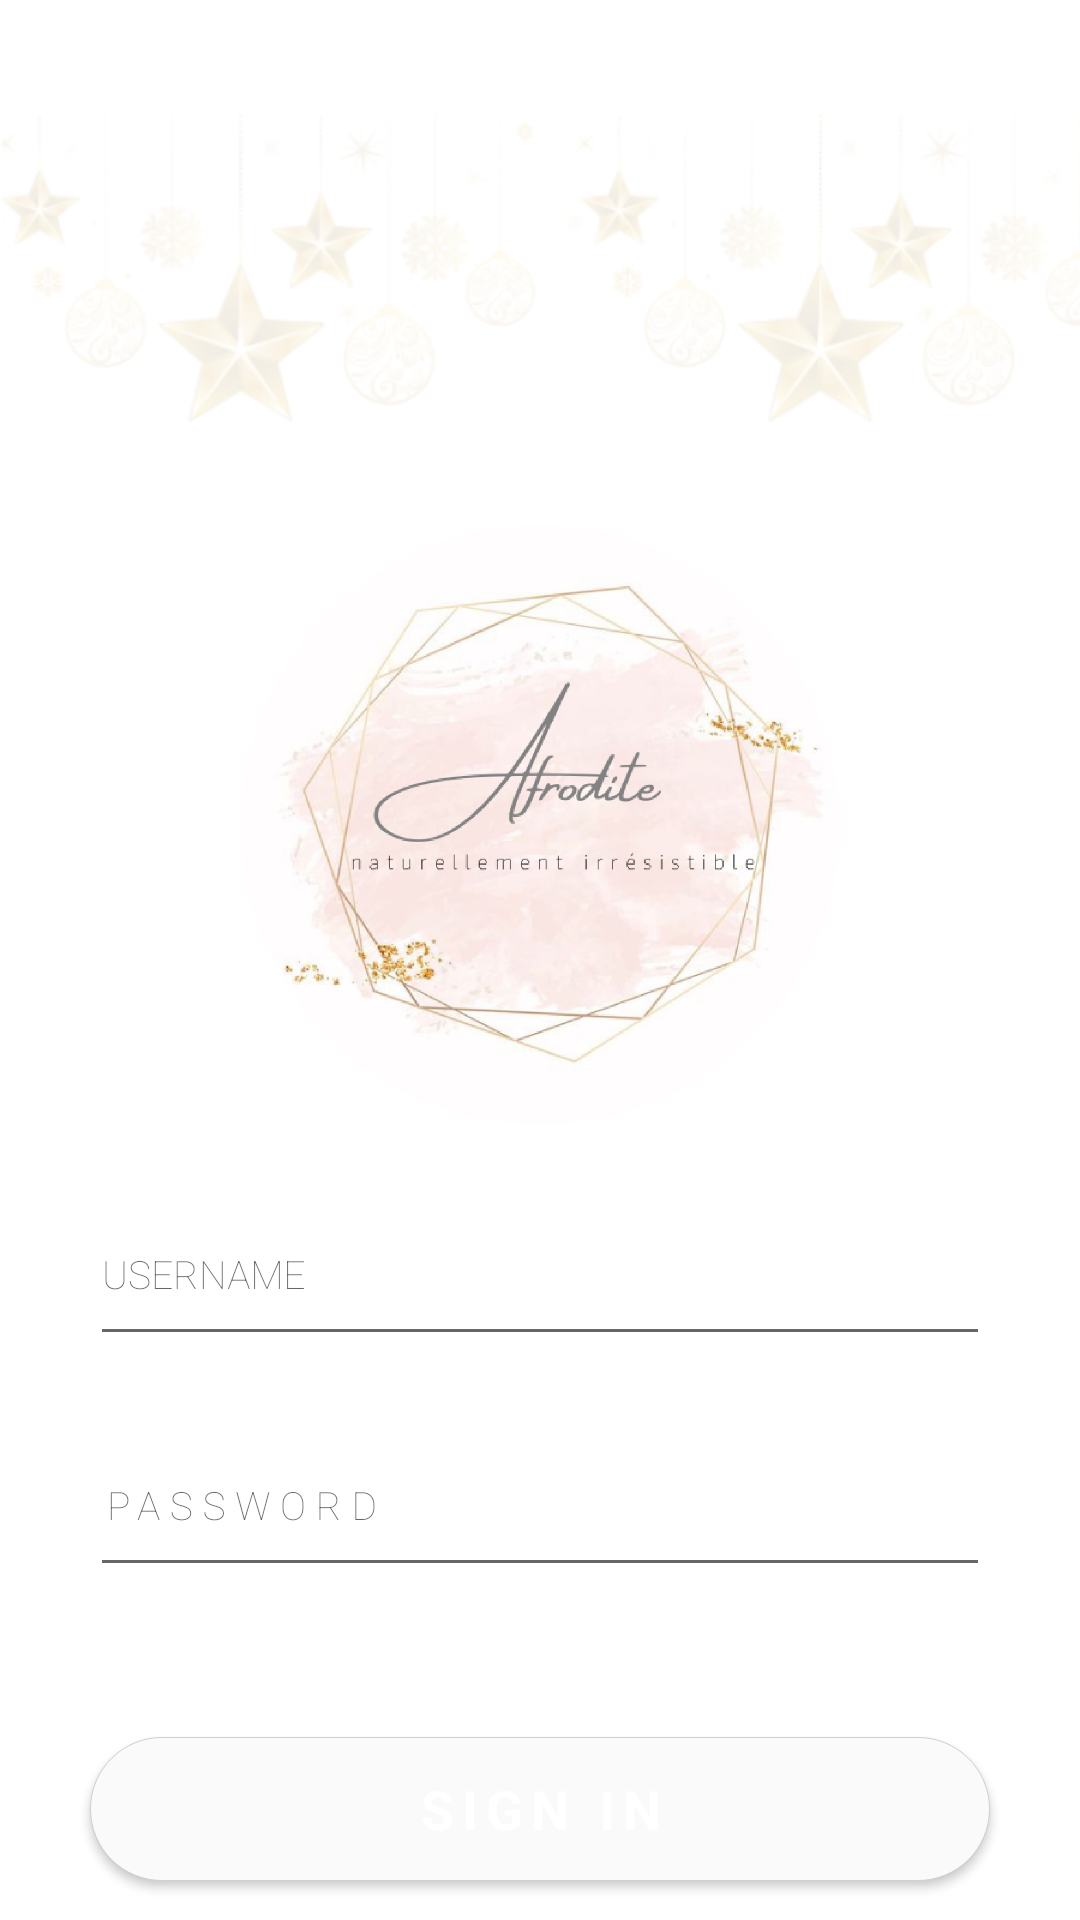

Android layout source for this screen:
<!-- AndroidManifest.xml: application theme Theme.AppCompat.Light.NoActionBar -->
<!-- res/layout/activity_main.xml -->
<?xml version="1.0" encoding="utf-8"?>
<RelativeLayout xmlns:android="http://schemas.android.com/apk/res/android"
    xmlns:app="http://schemas.android.com/apk/res-auto"
    xmlns:tools="http://schemas.android.com/tools"
    android:layout_width="match_parent"
    android:background="@color/white"


    android:layout_height="match_parent"
    tools:context=".login.MainActivity">

    <ImageView
        android:id="@+id/image1"
        android:layout_width="match_parent"
        android:layout_height="wrap_content"
        android:src="@drawable/bg1" />

    <LinearLayout
        android:layout_width="match_parent"
        android:layout_height="match_parent"
        android:layout_below="@+id/image1"
        android:orientation="vertical">


        <ImageView
            android:layout_width="match_parent"
            android:layout_height="200dp"
            android:layout_gravity="center_horizontal"
            android:gravity="center"
            android:src="@drawable/logo"

            />

        <com.google.android.material.textfield.TextInputLayout
            android:id="@+id/layout_username"
            android:layout_width="300dp"
            android:layout_height="wrap_content"
            android:layout_gravity="center_horizontal"
            android:layout_marginTop="10dp"
            app:boxBackgroundColor="#3F3E42"

            >

            <EditText
                android:id="@+id/username"
                android:layout_width="match_parent"
                android:layout_height="56dp"
                android:layout_gravity="center_horizontal"
                android:fontFamily="sans-serif-thin"
                android:hint="USERNAME"
                android:textSize="13dp"
                android:textColorHint="#FFFFFF" />

        </com.google.android.material.textfield.TextInputLayout>

        <com.google.android.material.textfield.TextInputLayout
            android:id="@+id/layout_password"
            android:layout_width="300dp"
            android:layout_height="wrap_content"
            android:layout_gravity="center_horizontal"
            android:layout_marginTop="10dp"
            >

            <EditText
                android:id="@+id/password"
                android:layout_width="match_parent"
                android:layout_height="56dp"
                android:layout_gravity="center_horizontal"
                android:fontFamily="sans-serif-thin"
                android:hint="PASSWORD"
                android:textSize="13dp"

                android:letterSpacing="0.25"

                android:textColorHint="#FFFFFF" />

        </com.google.android.material.textfield.TextInputLayout>

        <Button
            android:layout_width="300dp"
            android:layout_height="wrap_content"
            android:layout_gravity="center_horizontal"
            android:layout_marginTop="50dp"
            android:background="@drawable/button"
            android:fontFamily="sans-serif"
            android:letterSpacing="0.15"
            android:text="SIGN IN"
            android:textAppearance="@style/TextAppearance.AppCompat.Small"
            android:textColor="@color/white"
            android:textSize="18sp"

            android:textStyle="bold"
            android:typeface="monospace" />

        <TextView
            android:layout_width="wrap_content"
            android:layout_height="wrap_content"
            android:layout_gravity="center_horizontal"
            android:layout_marginTop="15dp"
            android:letterSpacing="0.35"
            android:text="FORGET PASSWORD ?"
            android:textColor="#817676"
            android:textSize="10dp" />

        <LinearLayout
            android:layout_width="wrap_content"
            android:layout_height="match_parent"
            android:layout_gravity="center_horizontal"
            android:layout_marginBottom="10dp"
            android:orientation="horizontal">

            <TextView
                android:layout_width="wrap_content"
                android:layout_height="wrap_content"
                android:gravity="bottom"
                android:letterSpacing="0.35"
                android:padding="5dp"
                android:text="FORGET PASSWORD ?"
                android:layout_gravity="bottom"
                android:textColor="#B4817676"
                android:textSize="10dp" />

            <TextView
                android:layout_width="wrap_content"
                android:layout_height="wrap_content"
                android:gravity="bottom"
                android:letterSpacing="0.25"
                android:padding="5dp"
                android:text=" CLIC HERE"
                android:layout_gravity="bottom"

                android:textColor="#145A52"
                android:textSize="10dp"
                android:textStyle="bold" />
        </LinearLayout>
    </LinearLayout>

</RelativeLayout>
<!-- resources referenced by this layout -->
<resources>
  <color name="white">#FFFFFF</color>
  <!-- drawable bg1: png bitmap (drawable, 47325 bytes) -->
  <!-- drawable button: png bitmap (drawable-hdpi, 3867 bytes) -->
  <!-- drawable logo: png bitmap (drawable-hdpi, 296721 bytes) -->
</resources>
